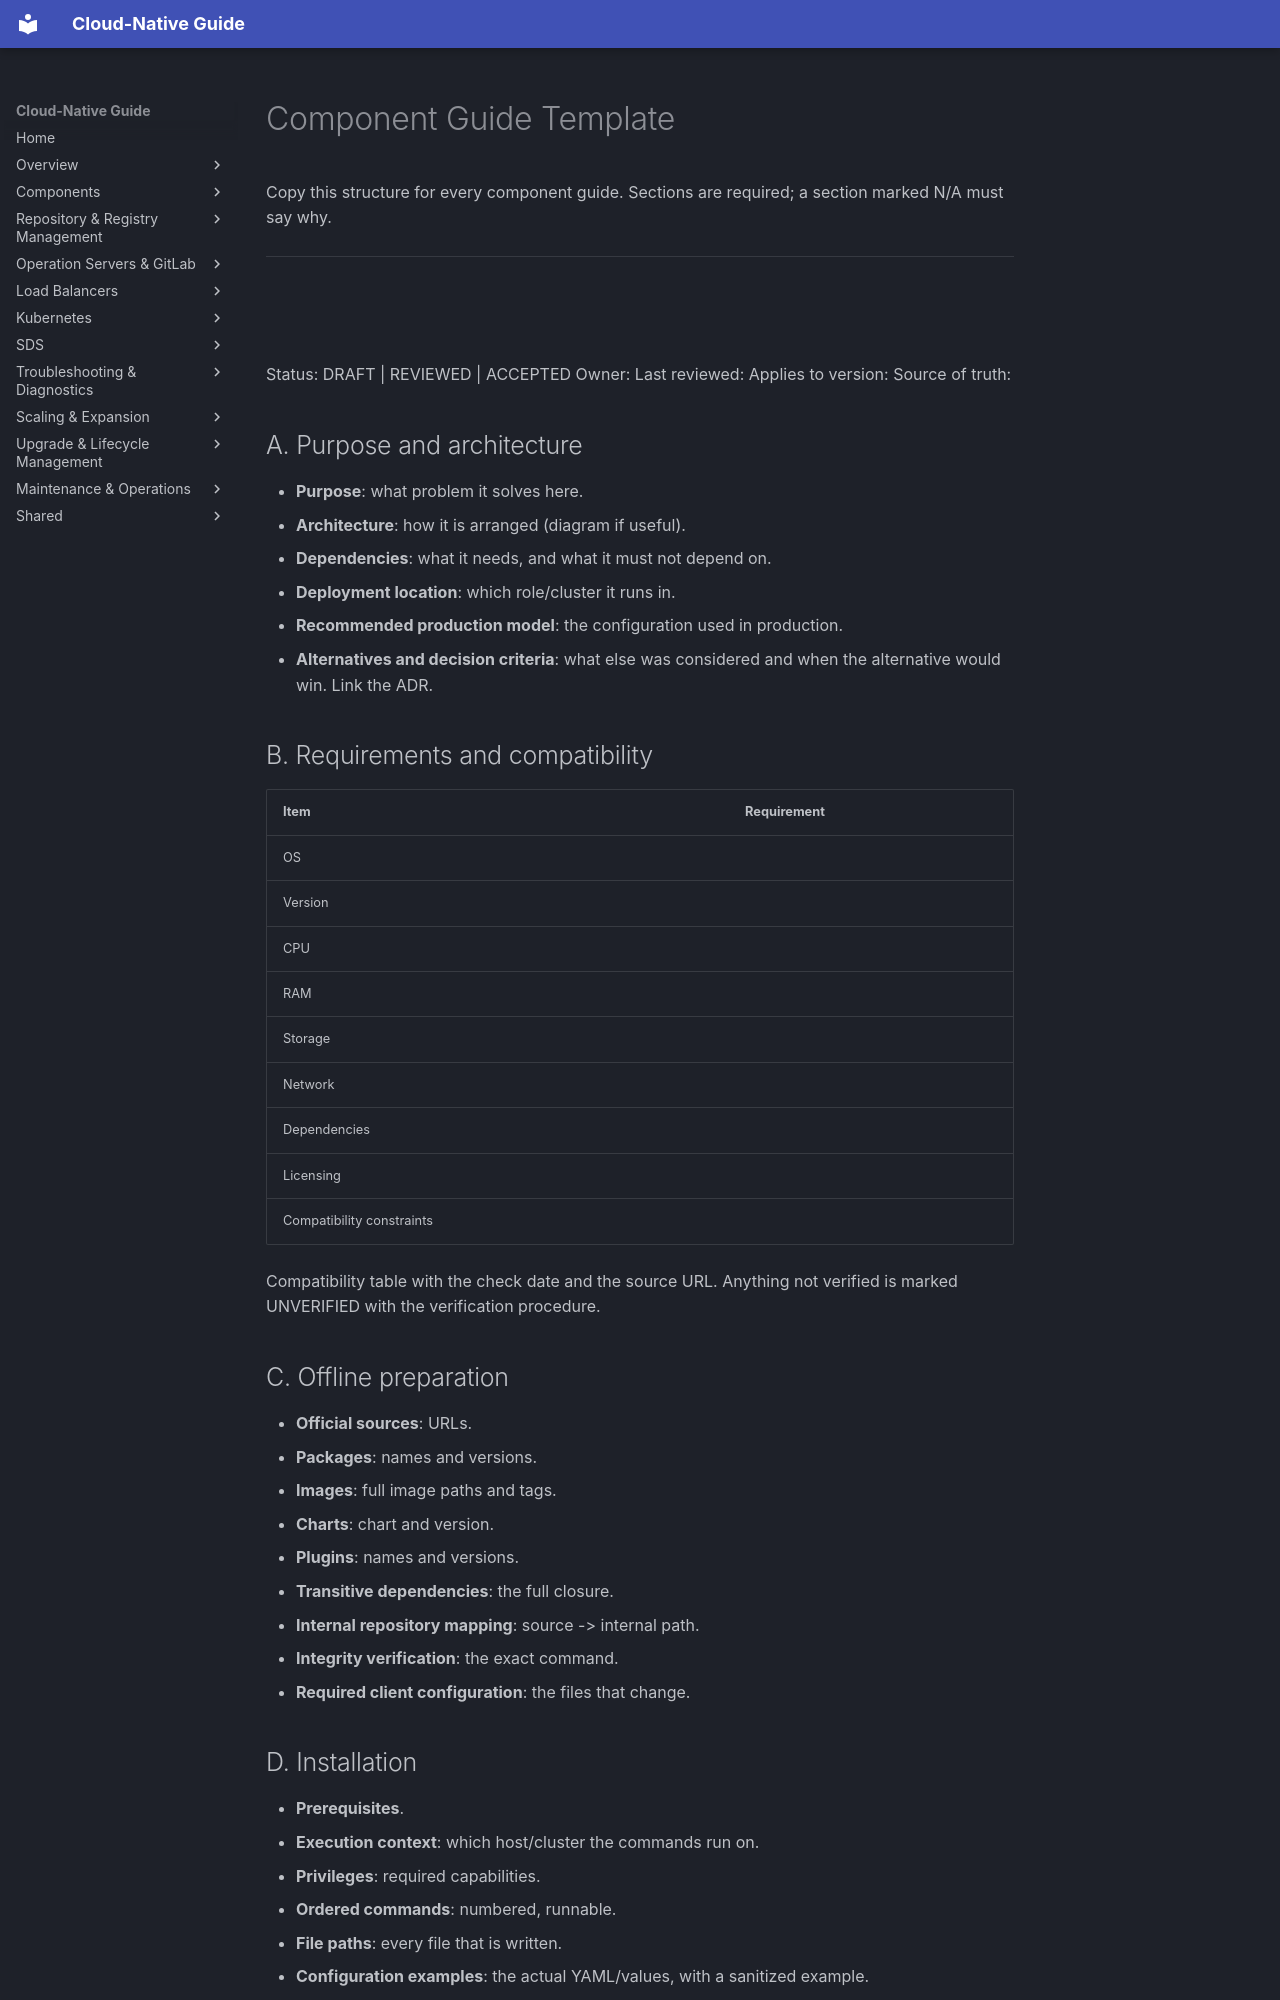

repository: DavoudTeimouri/cloud-native-guide · page: requirements/component-guide-template/index.html · generator: mkdocs

# Component Guide Template

Copy this structure for every component guide. Sections are required; a section marked N/A must say why.

---

# <Component>

Status: DRAFT | REVIEWED | ACCEPTED
Owner: <team>
Last reviewed: <YYYY-MM-DD>
Applies to version: <pinned version>
Source of truth: <official documentation URL + check date>

## A. Purpose and architecture

- **Purpose**: what problem it solves here.
- **Architecture**: how it is arranged (diagram if useful).
- **Dependencies**: what it needs, and what it must not depend on.
- **Deployment location**: which role/cluster it runs in.
- **Recommended production model**: the configuration used in production.
- **Alternatives and decision criteria**: what else was considered and when the alternative would win. Link the ADR.

## B. Requirements and compatibility

| Item | Requirement |
|---|---|
| OS | |
| Version | |
| CPU | |
| RAM | |
| Storage | |
| Network | |
| Dependencies | |
| Licensing | |
| Compatibility constraints | |

Compatibility table with the check date and the source URL. Anything not verified is marked UNVERIFIED with the verification procedure.

## C. Offline preparation

- **Official sources**: URLs.
- **Packages**: names and versions.
- **Images**: full image paths and tags.
- **Charts**: chart and version.
- **Plugins**: names and versions.
- **Transitive dependencies**: the full closure.
- **Internal repository mapping**: source -> internal path.
- **Integrity verification**: the exact command.
- **Required client configuration**: the files that change.
